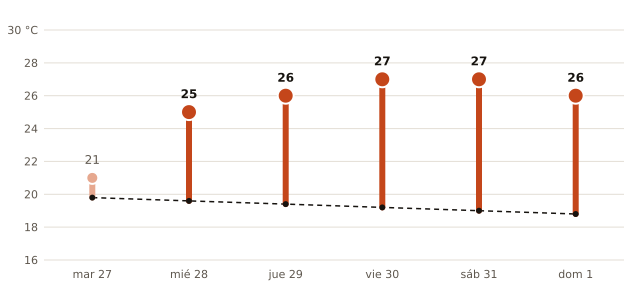

Data behind this chart, as committed beside it:
fecha, máxima_prevista_C, máxima_normal_1991_2020_C
2026-10-27, 21, 19.8
2026-10-28, 25, 19.6
2026-10-29, 26, 19.4
2026-10-30, 27, 19.2
2026-10-31, 27, 19.0
2026-11-01, 26, 18.8
